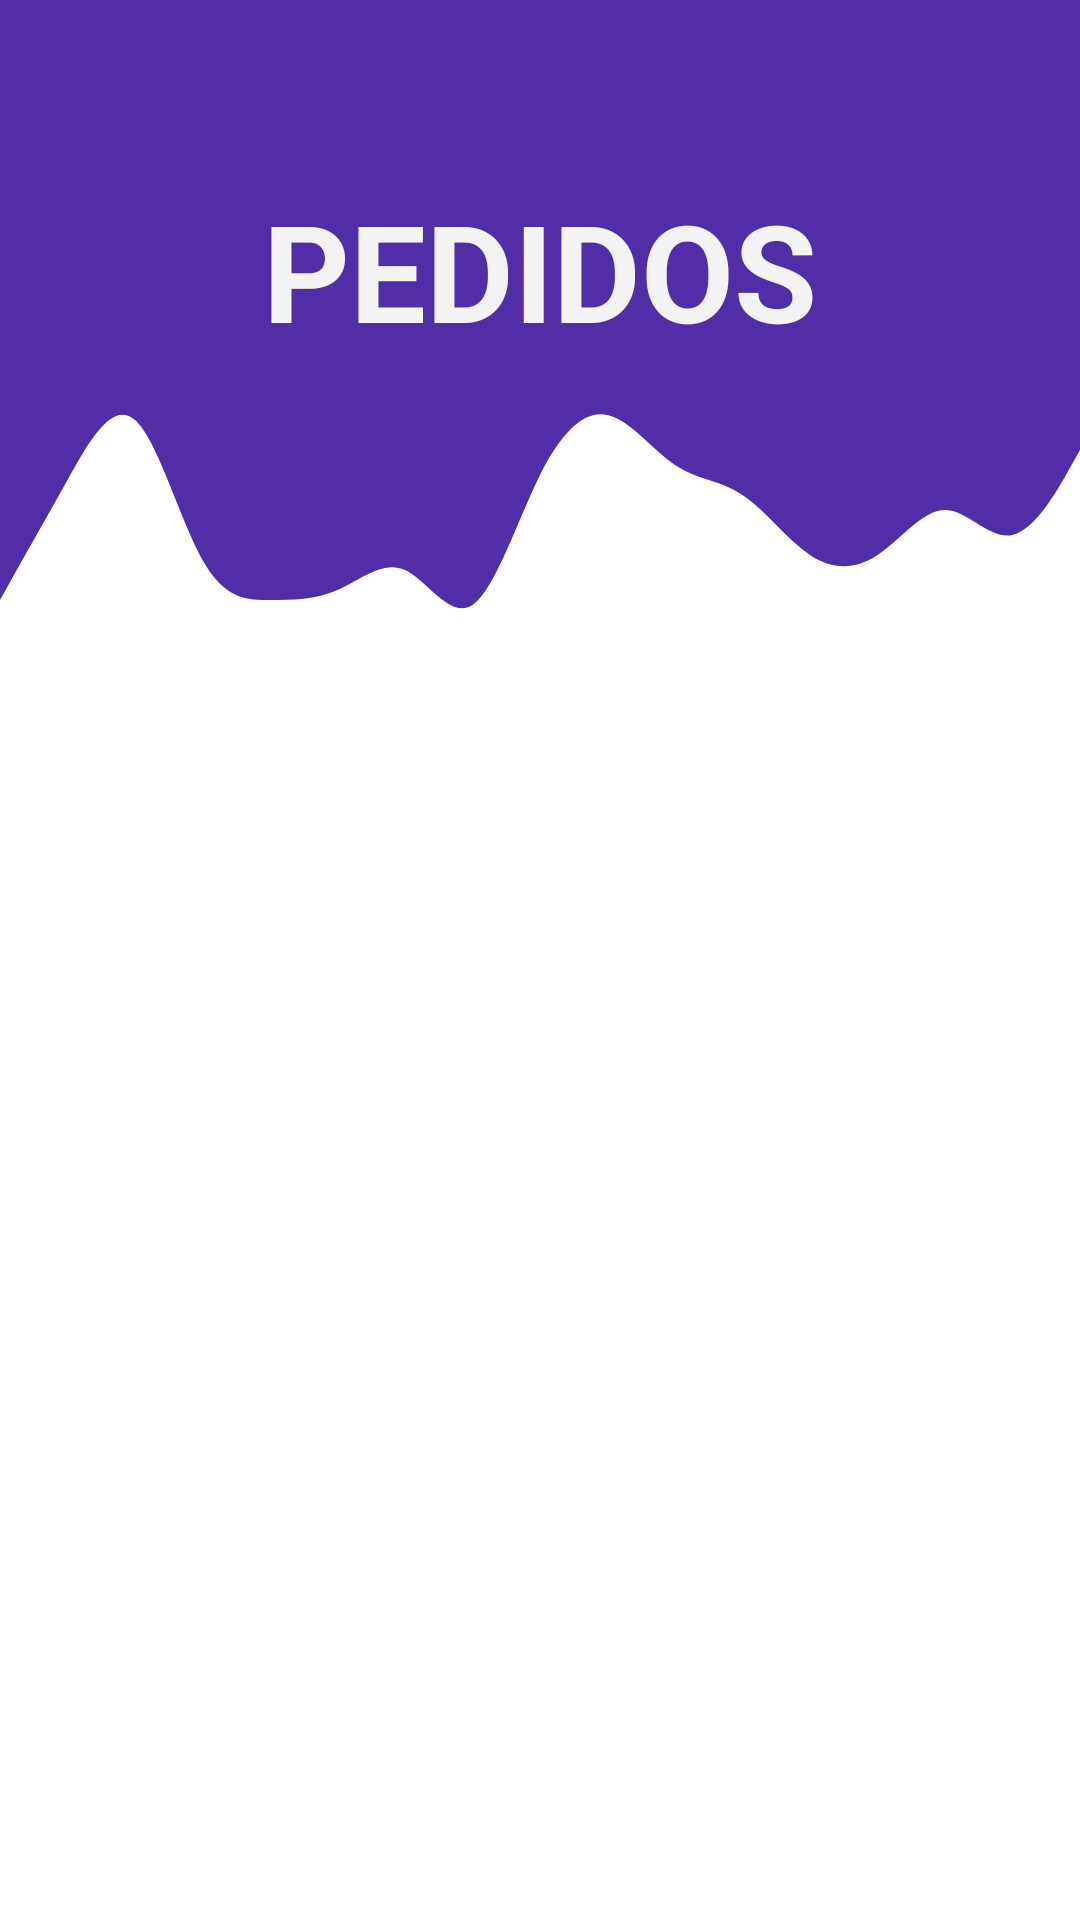

Here is an Android app screen rendered from its layout file. Give the layout XML and the strings, colors and styles it references.
<!-- AndroidManifest.xml: application theme Theme.Grupo10DAM -->
<!-- res/layout/activity_menulistv_pedidos.xml -->
<?xml version="1.0" encoding="utf-8"?>
<LinearLayout
    xmlns:android="http://schemas.android.com/apk/res/android"
    xmlns:tools="http://schemas.android.com/tools"
    tools:ignore="contentDescription"
    android:layout_width="match_parent"
    android:layout_height="match_parent"
    android:orientation="vertical"
    android:layout_gravity="center"
    tools:context=".MenulistvPedidos">
    <LinearLayout
        android:layout_width="match_parent"
        android:layout_height="120sp"
        android:background="@color/dark_primary_purple">
        <TextView
            android:layout_width="match_parent"
            android:layout_height="match_parent"
            android:id="@+id/txtPedidos"
            android:textStyle="bold"
            android:gravity="bottom|center"
            android:textColor="#F3F3F3"
            android:textSize="45sp"
            android:text="@string/txtPedidos"/>
    </LinearLayout>
    <LinearLayout
        android:layout_width="match_parent"
        android:layout_height="100dp"
        android:background="@drawable/wave">

    </LinearLayout>
    <ListView
        android:layout_width="match_parent"
        android:layout_height="match_parent"
        android:id="@+id/listViewPedidos"
        android:layout_marginTop="5sp"
        android:layout_marginStart="10sp"
        android:layout_marginEnd="13sp"
        android:layout_gravity="center"
        android:dividerHeight="20sp"/>
</LinearLayout>
<!-- resources referenced by this layout -->
<resources>
  <color name="dark_primary_purple">#512DA8</color>
  <!-- drawable wave (drawable) -->
  <vector xmlns:android="http://schemas.android.com/apk/res/android"
      android:width="1440dp"
      android:height="320dp"
      android:viewportWidth="1440"
      android:viewportHeight="320">
    <path
        android:pathData="M0,256L15,234.7C30,213 60,171 90,128C120,85 150,43 180,64C210,85 240,171 270,213.3C300,256 330,256 360,256C390,256 420,256 450,245.3C480,235 510,213 540,224C570,235 600,277 630,261.3C660,245 690,171 720,122.7C750,75 780,53 810,58.7C840,64 870,96 900,112C930,128 960,128 990,144C1020,160 1050,192 1080,208C1110,224 1140,224 1170,208C1200,192 1230,160 1260,160C1290,160 1320,192 1350,186.7C1380,181 1410,139 1425,117.3L1440,96L1440,0L1425,0C1410,0 1380,0 1350,0C1320,0 1290,0 1260,0C1230,0 1200,0 1170,0C1140,0 1110,0 1080,0C1050,0 1020,0 990,0C960,0 930,0 900,0C870,0 840,0 810,0C780,0 750,0 720,0C690,0 660,0 630,0C600,0 570,0 540,0C510,0 480,0 450,0C420,0 390,0 360,0C330,0 300,0 270,0C240,0 210,0 180,0C150,0 120,0 90,0C60,0 30,0 15,0L0,0Z"
        android:fillColor="#512DA8"/>
  </vector>
  <string name="txtPedidos"> PEDIDOS </string>
  <style name="Theme.Grupo10DAM" parent="Theme.MaterialComponents.DayNight.DarkActionBar">
          
          <item name="colorPrimary">@color/dark_primary_purple</item>
          <item name="colorPrimaryVariant">@color/light_primary_purple</item>
          <item name="colorOnPrimary">@color/white</item>
          
          <item name="colorSecondary">@color/teal_200</item>
          <item name="colorSecondaryVariant">@color/teal_700</item>
          <item name="colorOnSecondary">@color/black</item>
          
          <item name="android:statusBarColor" tools:targetApi="l">?attr/colorPrimaryVariant</item>
          
      </style>
  <color name="light_primary_purple">#D1C4E9</color>
  <color name="white">#FFFFFFFF</color>
  <color name="teal_200">#FF03DAC5</color>
  <color name="teal_700">#FF018786</color>
  <color name="black">#FF000000</color>
</resources>
